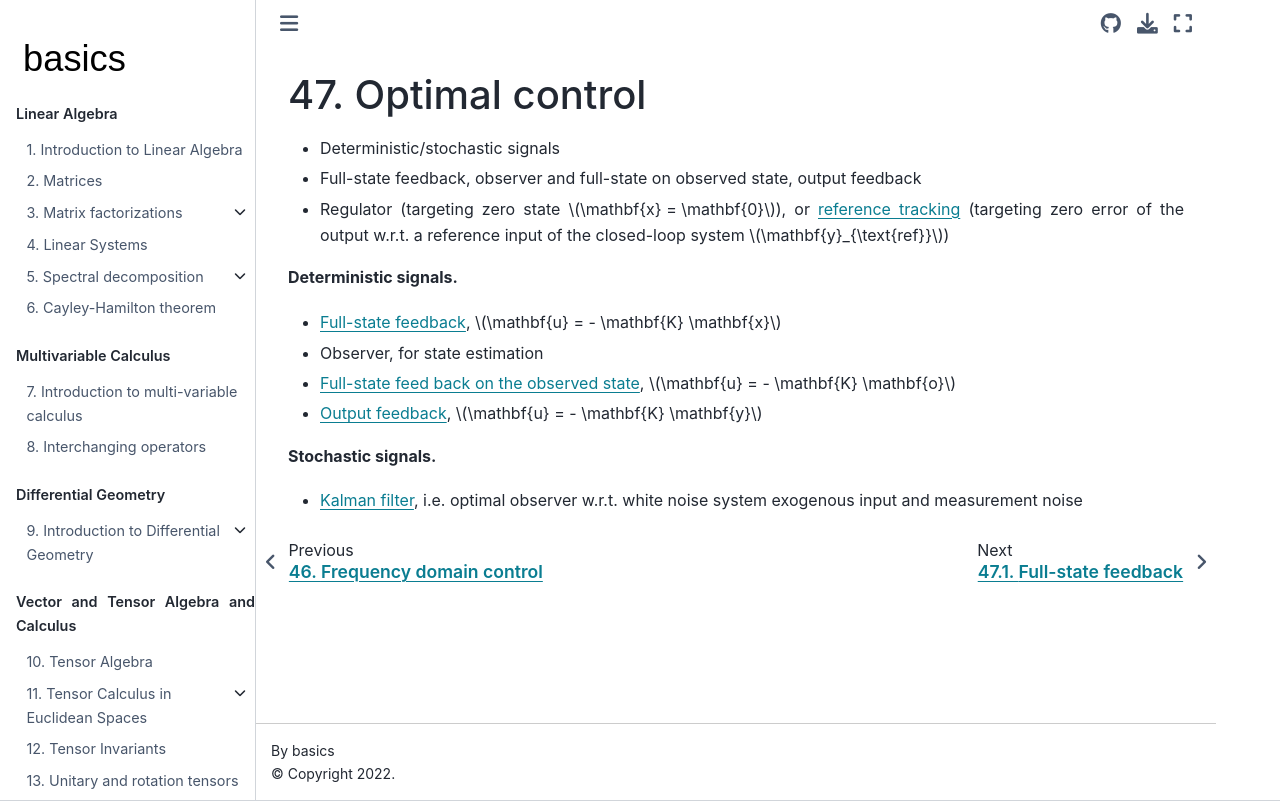

repository: Basics2022/bbooks-math-miscellanea · page: ch/control/optimal-control.html · generator: jekyll

(control:optimal)=
# Optimal control

* Deterministic/stochastic signals
* Full-state feedback, observer and full-state on observed state, output feedback
* Regulator (targeting zero state $\mathbf{x} = \mathbf{0}$), or [reference tracking](control:optimal:ref-tracking) (targeting zero error of the output w.r.t. a reference input of the closed-loop system $\mathbf{y}_{\text{ref}}$)

**Deterministic signals.**
* [Full-state feedback](control:optimal:full-state-fb), $\mathbf{u} = - \mathbf{K} \mathbf{x}$
* [Observer](control:optimal:observer), for state estimation
* [Full-state feed back on the observed state](control:controller-observer), $\mathbf{u} = - \mathbf{K} \mathbf{o}$
* [Output feedback](control:optimal:output-fb), $\mathbf{u} = - \mathbf{K} \mathbf{y}$

**Stochastic signals.**
* [Kalman filter](control:kalman), i.e. optimal observer w.r.t. white noise system exogenous input and measurement noise
